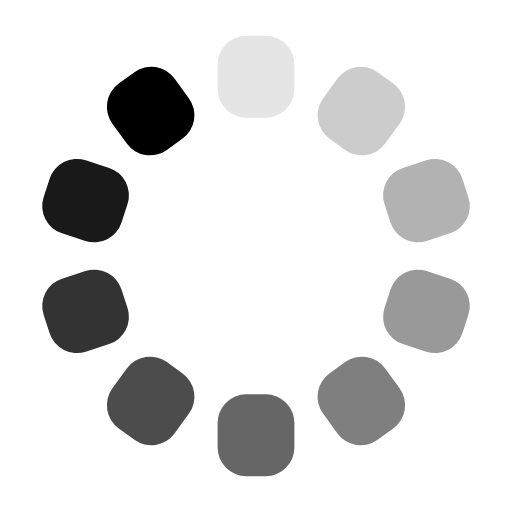
t = 0.00 s
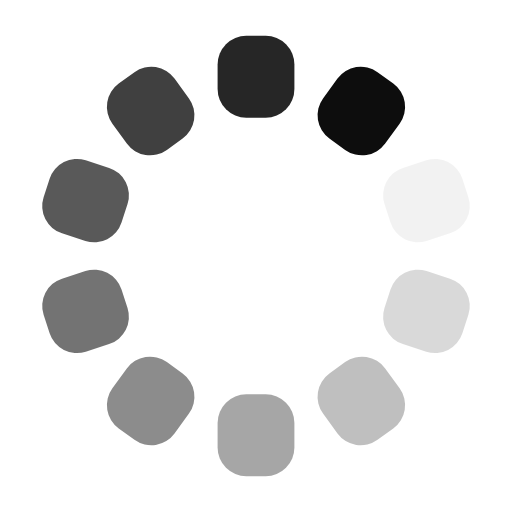
t = 0.50 s
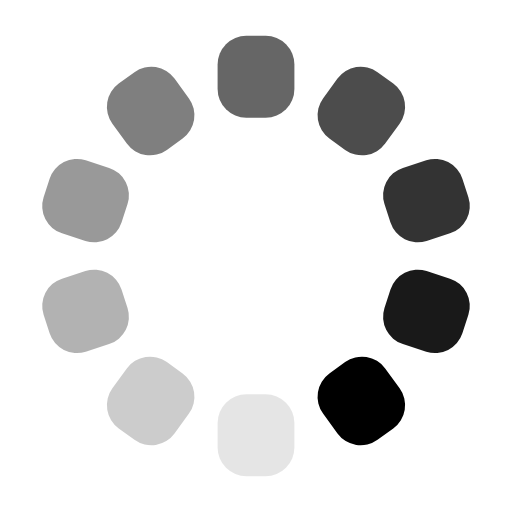
t = 1.00 s
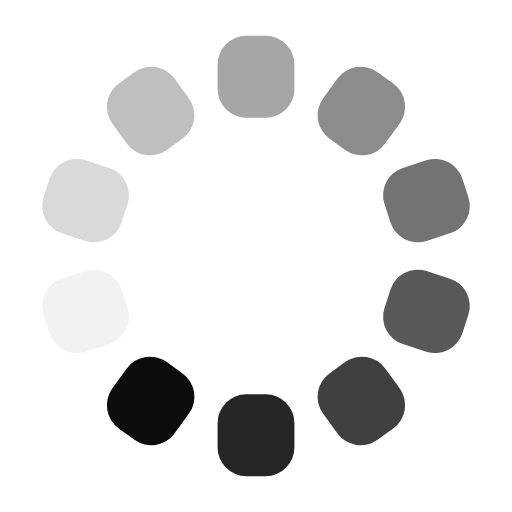
t = 1.50 s

The animated SVG that drew these frames (rendered in a browser with its animation timeline set to each time). Animation: 10 SMIL elements (animate=10); one cycle of 2.00 s, repeats indefinitely.

<?xml version="1.0" encoding="utf-8"?>
<svg xmlns="http://www.w3.org/2000/svg" xmlns:xlink="http://www.w3.org/1999/xlink" style="display: block; shape-rendering: auto;" width="100px" height="100px" viewBox="0 0 100 100" preserveAspectRatio="xMidYMid">
<g transform="rotate(0 50 50)">
  <rect x="42.5" y="7" rx="5.6000000000000005" ry="5.6000000000000005" width="15" height="16" fill="currentCollor">
    <animate attributeName="opacity" values="1;0" keyTimes="0;1" dur="2s" begin="-1.8s" repeatCount="indefinite"></animate>
  </rect>
</g><g transform="rotate(36 50 50)">
  <rect x="42.5" y="7" rx="5.6000000000000005" ry="5.6000000000000005" width="15" height="16" fill="currentCollor">
    <animate attributeName="opacity" values="1;0" keyTimes="0;1" dur="2s" begin="-1.6s" repeatCount="indefinite"></animate>
  </rect>
</g><g transform="rotate(72 50 50)">
  <rect x="42.5" y="7" rx="5.6000000000000005" ry="5.6000000000000005" width="15" height="16" fill="currentCollor">
    <animate attributeName="opacity" values="1;0" keyTimes="0;1" dur="2s" begin="-1.4s" repeatCount="indefinite"></animate>
  </rect>
</g><g transform="rotate(108 50 50)">
  <rect x="42.5" y="7" rx="5.6000000000000005" ry="5.6000000000000005" width="15" height="16" fill="currentCollor">
    <animate attributeName="opacity" values="1;0" keyTimes="0;1" dur="2s" begin="-1.2s" repeatCount="indefinite"></animate>
  </rect>
</g><g transform="rotate(144 50 50)">
  <rect x="42.5" y="7" rx="5.6000000000000005" ry="5.6000000000000005" width="15" height="16" fill="currentCollor">
    <animate attributeName="opacity" values="1;0" keyTimes="0;1" dur="2s" begin="-1s" repeatCount="indefinite"></animate>
  </rect>
</g><g transform="rotate(180 50 50)">
  <rect x="42.5" y="7" rx="5.6000000000000005" ry="5.6000000000000005" width="15" height="16" fill="currentCollor">
    <animate attributeName="opacity" values="1;0" keyTimes="0;1" dur="2s" begin="-0.8s" repeatCount="indefinite"></animate>
  </rect>
</g><g transform="rotate(216 50 50)">
  <rect x="42.5" y="7" rx="5.6000000000000005" ry="5.6000000000000005" width="15" height="16" fill="currentCollor">
    <animate attributeName="opacity" values="1;0" keyTimes="0;1" dur="2s" begin="-0.6s" repeatCount="indefinite"></animate>
  </rect>
</g><g transform="rotate(252 50 50)">
  <rect x="42.5" y="7" rx="5.6000000000000005" ry="5.6000000000000005" width="15" height="16" fill="currentCollor">
    <animate attributeName="opacity" values="1;0" keyTimes="0;1" dur="2s" begin="-0.4s" repeatCount="indefinite"></animate>
  </rect>
</g><g transform="rotate(288 50 50)">
  <rect x="42.5" y="7" rx="5.6000000000000005" ry="5.6000000000000005" width="15" height="16" fill="currentCollor">
    <animate attributeName="opacity" values="1;0" keyTimes="0;1" dur="2s" begin="-0.2s" repeatCount="indefinite"></animate>
  </rect>
</g><g transform="rotate(324 50 50)">
  <rect x="42.5" y="7" rx="5.6000000000000005" ry="5.6000000000000005" width="15" height="16" fill="currentCollor">
    <animate attributeName="opacity" values="1;0" keyTimes="0;1" dur="2s" begin="0s" repeatCount="indefinite"></animate>
  </rect>
</g>
<!-- [ldio] generated by https://loading.io/ --></svg>
